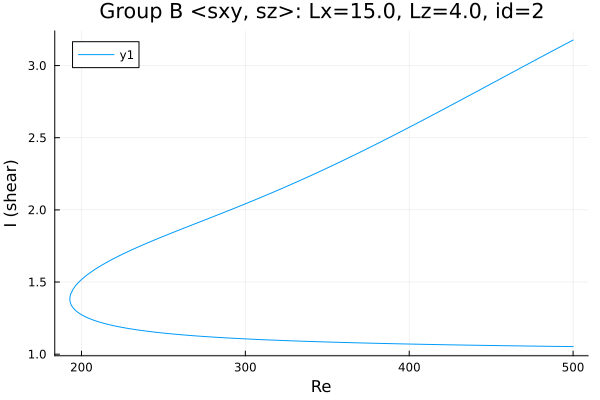

The table this chart was drawn from, first rows:
Re, shear
500.0, 1.052
499.6, 1.052
498.2, 1.053
496.8, 1.053
495.3, 1.053
493.9, 1.053
492.5, 1.053
491.1, 1.053
489.7, 1.054
488.3, 1.054
486.9, 1.054
485.4, 1.054
484, 1.055
482.6, 1.055
481.2, 1.055
479.8, 1.055
478.4, 1.055
477, 1.056
475.5, 1.056
474.1, 1.056
472.7, 1.056
471.3, 1.056
469.9, 1.057
468.5, 1.057
467.1, 1.057
465.6, 1.057
464.2, 1.058
462.8, 1.058
461.4, 1.058
460, 1.058
458.6, 1.058
457.2, 1.059
455.7, 1.059
454.3, 1.059
452.9, 1.059
451.5, 1.06
450.1, 1.06
448.7, 1.06
447.3, 1.06
445.8, 1.061
444.4, 1.061
443, 1.061
441.6, 1.061
440.2, 1.062
438.8, 1.062
437.4, 1.062
435.9, 1.062
434.5, 1.063
433.1, 1.063
431.7, 1.063
430.3, 1.064
428.9, 1.064
427.5, 1.064
426, 1.064
424.6, 1.065
423.2, 1.065
421.8, 1.065
420.4, 1.066
419, 1.066
417.6, 1.066
... 442 more rows
